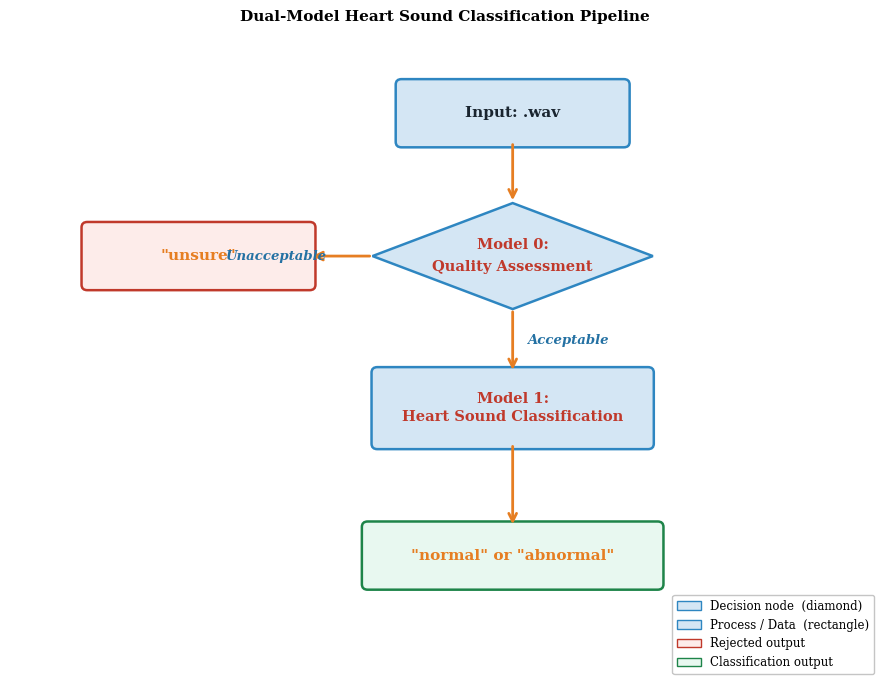

Generate this figure with matplotlib:
"""
Dual-model pipeline flowchart.
  Input (rect) → Model 0 SQA (diamond, decides) → Unacceptable: "unsure" (rect)
                                                  → Acceptable:  Model 1 (rect, inference)
                                                                 → "normal/abnormal" (rect)
Colors inspired by reference image.
"""

import matplotlib.pyplot as plt
import matplotlib.patches as mpatches
import numpy as np

plt.rcParams['font.family'] = 'serif'

fig, ax = plt.subplots(figsize=(9, 7))
ax.set_xlim(0, 9)
ax.set_ylim(0, 7)
ax.axis('off')

# ── Colour palette ────────────────────────────────────────────────
C_DECISION_FILL = '#D4E6F4'   # light blue  — diamond (Model 0)
C_PROCESS_FILL  = '#D4E6F4'   # light blue  — rectangle (Model 1, Input)
C_REJECT_FILL   = '#FDECEA'   # light red   — "unsure"
C_OUTPUT_FILL   = '#E8F8F0'   # light green — classification output
C_BORDER        = '#2E86C1'   # blue border (all shapes)
C_REJECT_BDR    = '#C0392B'   # red border  — "unsure"
C_OUTPUT_BDR    = '#1E8449'   # green border — output

C_MODEL_TEXT    = '#C0392B'   # red bold — model name text
C_EDGE_LABEL    = '#2471A3'   # blue — arrow labels
C_OUTPUT_TEXT   = '#E67E22'   # orange — output node text
C_INPUT_TEXT    = '#1A252F'   # dark — input text
C_ARROW         = '#E67E22'   # orange arrows


# ── helpers ───────────────────────────────────────────────────────
def rectangle(ax, cx, cy, w, h, label,
              fc=C_PROCESS_FILL, ec=C_BORDER,
              text_color=C_INPUT_TEXT, fs=10.5, bold=False):
    ax.add_patch(mpatches.FancyBboxPatch(
        (cx - w/2, cy - h/2), w, h,
        boxstyle='round,pad=0.06',
        facecolor=fc, edgecolor=ec, linewidth=1.8, zorder=2))
    lines = label.split('\n')
    for i, line in enumerate(lines):
        offset = (len(lines) - 1) / 2 * 0.20 - i * 0.20
        ax.text(cx, cy + offset, line, ha='center', va='center',
                fontsize=fs, color=text_color,
                fontweight='bold' if bold else 'normal', zorder=3)


def diamond(ax, cx, cy, w, h, label,
            fc=C_DECISION_FILL, ec=C_BORDER,
            text_color=C_MODEL_TEXT, fs=10.5):
    pts = np.array([[cx, cy+h/2], [cx+w/2, cy],
                    [cx, cy-h/2], [cx-w/2, cy]])
    ax.add_patch(plt.Polygon(pts, closed=True,
                             facecolor=fc, edgecolor=ec,
                             linewidth=1.8, zorder=2))
    lines = label.split('\n')
    for i, line in enumerate(lines):
        offset = (len(lines) - 1) / 2 * 0.24 - i * 0.24
        ax.text(cx, cy + offset, line, ha='center', va='center',
                fontsize=fs, color=text_color,
                fontweight='bold', zorder=3)


def arrow(ax, x0, y0, x1, y1, label='', label_side='right'):
    ax.annotate('', xy=(x1, y1), xytext=(x0, y0),
                arrowprops=dict(arrowstyle='->', color=C_ARROW,
                                lw=2.0, mutation_scale=14),
                zorder=4)
    if label:
        mx, my = (x0+x1)/2, (y0+y1)/2
        ha  = 'left'  if label_side == 'right' else 'right'
        dx  =  0.15   if label_side == 'right' else -0.15
        ax.text(mx+dx, my, label, ha=ha, va='center',
                fontsize=9.5, color=C_EDGE_LABEL,
                fontweight='bold', style='italic', zorder=5)


# ── layout ───────────────────────────────────────────────────────
MX = 5.2          # main vertical spine x
RW, RH = 2.3, 0.62    # rectangle w/h
DW, DH = 2.9, 1.15    # diamond w/h

POS = {
    'input':  (MX,   6.15),
    'sqa':    (MX,   4.60),
    'unsure': (1.95, 4.60),
    'diag':   (MX,   2.95),
    'output': (MX,   1.35),
}

# ── nodes ────────────────────────────────────────────────────────
rectangle(ax, *POS['input'],  RW, RH,
          label='Input: .wav', fs=11, bold=True)

diamond(ax, *POS['sqa'], DW, DH,
        label='Model 0:\nQuality Assessment')

rectangle(ax, *POS['unsure'], RW, RH,
          label='"unsure"',
          fc=C_REJECT_FILL, ec=C_REJECT_BDR,
          text_color=C_OUTPUT_TEXT, fs=11, bold=True)

rectangle(ax, *POS['diag'], RW + 0.5, RH + 0.15,
          label='Model 1:\nHeart Sound Classification',
          text_color=C_MODEL_TEXT, fs=10.5, bold=True)

rectangle(ax, *POS['output'], RW + 0.7, RH,
          label='"normal" or "abnormal"',
          fc=C_OUTPUT_FILL, ec=C_OUTPUT_BDR,
          text_color=C_OUTPUT_TEXT, fs=11, bold=True)

# ── arrows ───────────────────────────────────────────────────────
arrow(ax,
      POS['input'][0],  POS['input'][1] - RH/2,
      POS['sqa'][0],    POS['sqa'][1]   + DH/2)

arrow(ax,
      POS['sqa'][0] - DW/2,    POS['sqa'][1],
      POS['unsure'][0] + RW/2, POS['unsure'][1],
      label='Unacceptable', label_side='left')

arrow(ax,
      POS['sqa'][0],  POS['sqa'][1]  - DH/2,
      POS['diag'][0], POS['diag'][1] + (RH+0.15)/2,
      label='Acceptable', label_side='right')

arrow(ax,
      POS['diag'][0],   POS['diag'][1]   - (RH+0.15)/2,
      POS['output'][0], POS['output'][1] + RH/2)

# ── legend ───────────────────────────────────────────────────────
ax.legend(handles=[
    mpatches.Patch(fc=C_DECISION_FILL, ec=C_BORDER,     label='Decision node  (diamond)'),
    mpatches.Patch(fc=C_PROCESS_FILL,  ec=C_BORDER,     label='Process / Data  (rectangle)'),
    mpatches.Patch(fc=C_REJECT_FILL,   ec=C_REJECT_BDR, label='Rejected output'),
    mpatches.Patch(fc=C_OUTPUT_FILL,   ec=C_OUTPUT_BDR, label='Classification output'),
], loc='lower right', fontsize=8.5, framealpha=0.85, edgecolor='#bbbbbb')

ax.set_title('Dual-Model Heart Sound Classification Pipeline',
             fontsize=11, fontweight='bold', pad=10)

plt.tight_layout()
plt.savefig('fig_dual_model_flowchart.png', dpi=300,
            bbox_inches='tight', facecolor='white')
print("fig_dual_model_flowchart.png 已保存")
